Dataset: content (GitHub, tjnut3/CoffeeModel). Classes: AAA grade coffee bean, black coffee bean, borer damaged coffee bean, elephant ear coffee bean, fade, half coffee bean, incomplete coffee bean, peaberry coffee bean, triangle coffee bean.

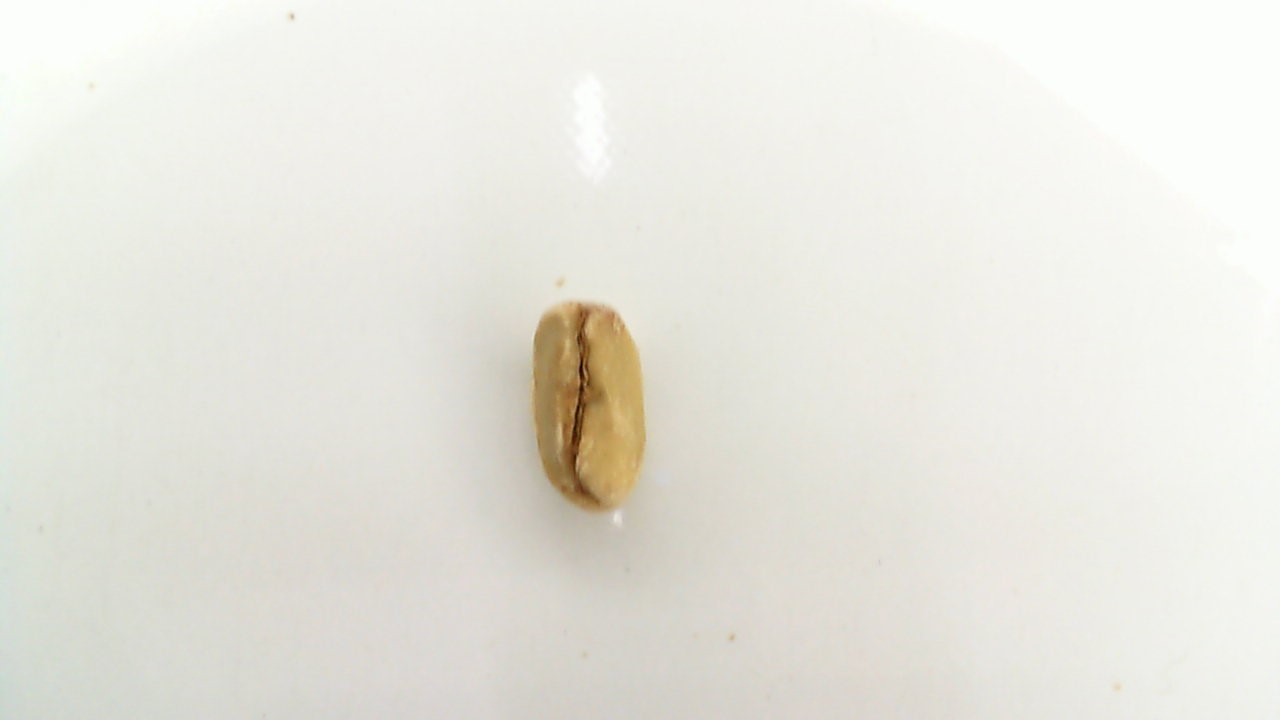
Label: triangle coffee bean

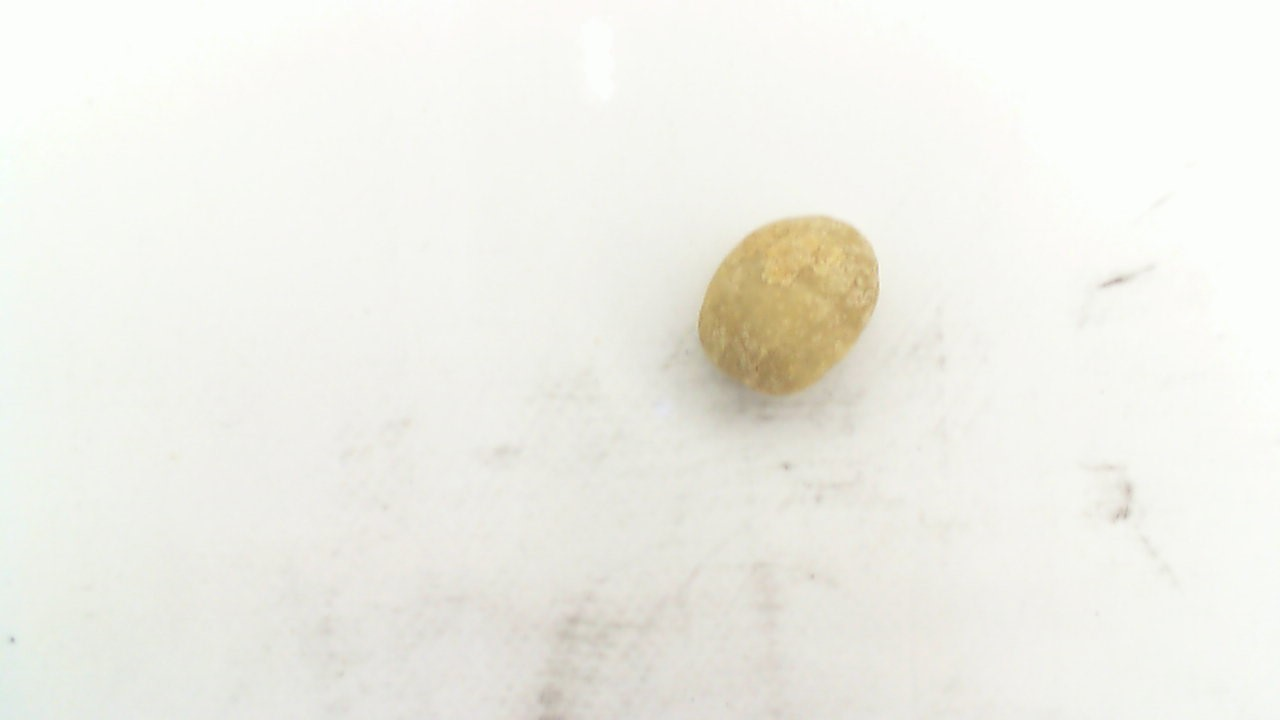
Label: AAA grade coffee bean

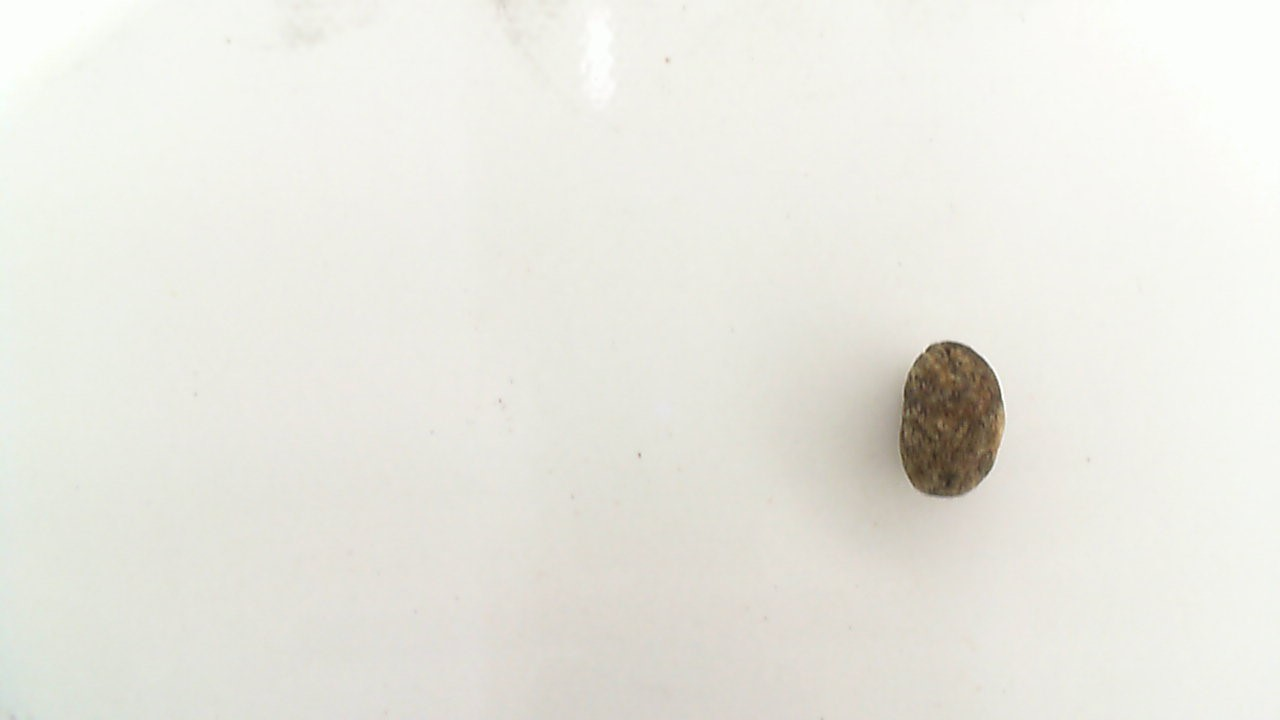
Label: black coffee bean

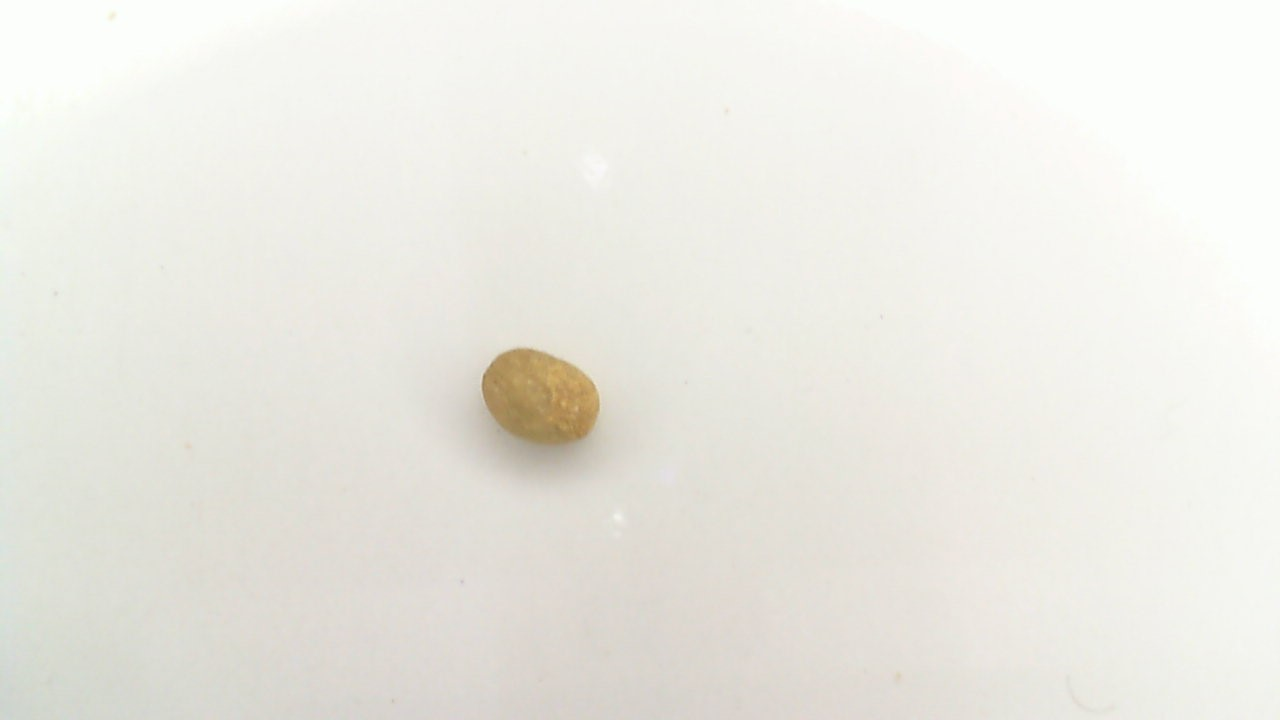
Label: incomplete coffee bean

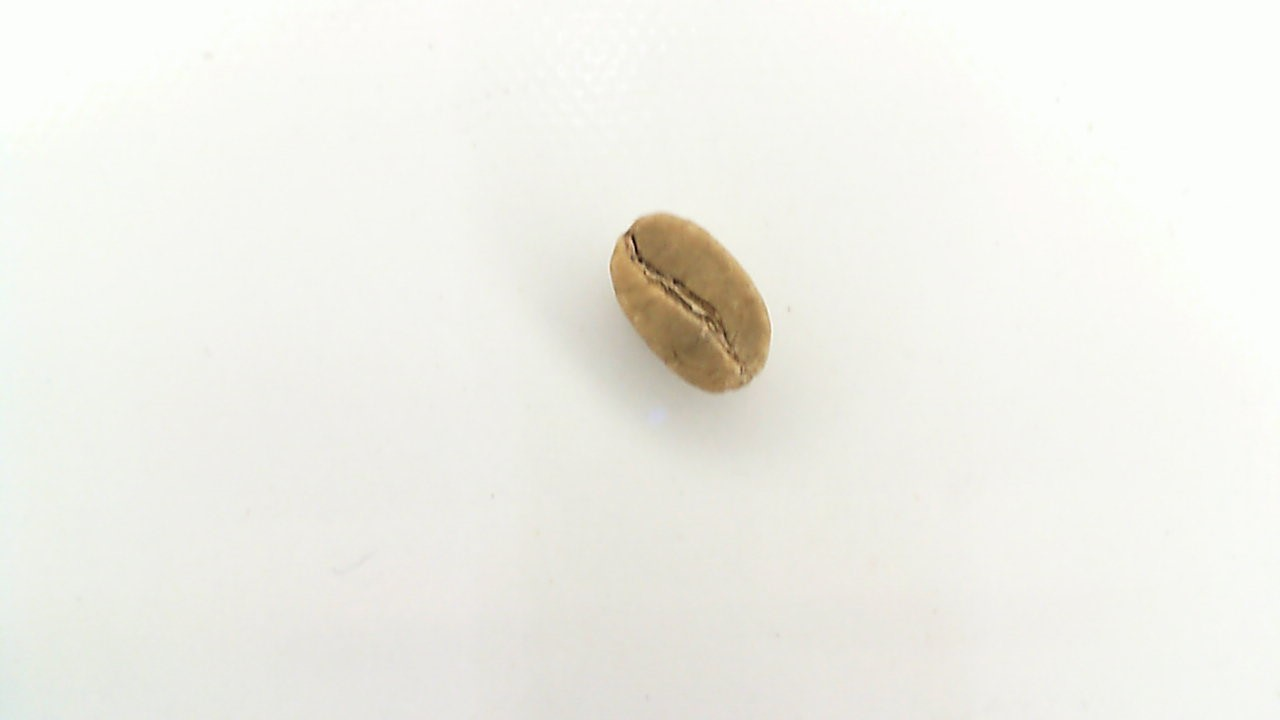
Label: fade

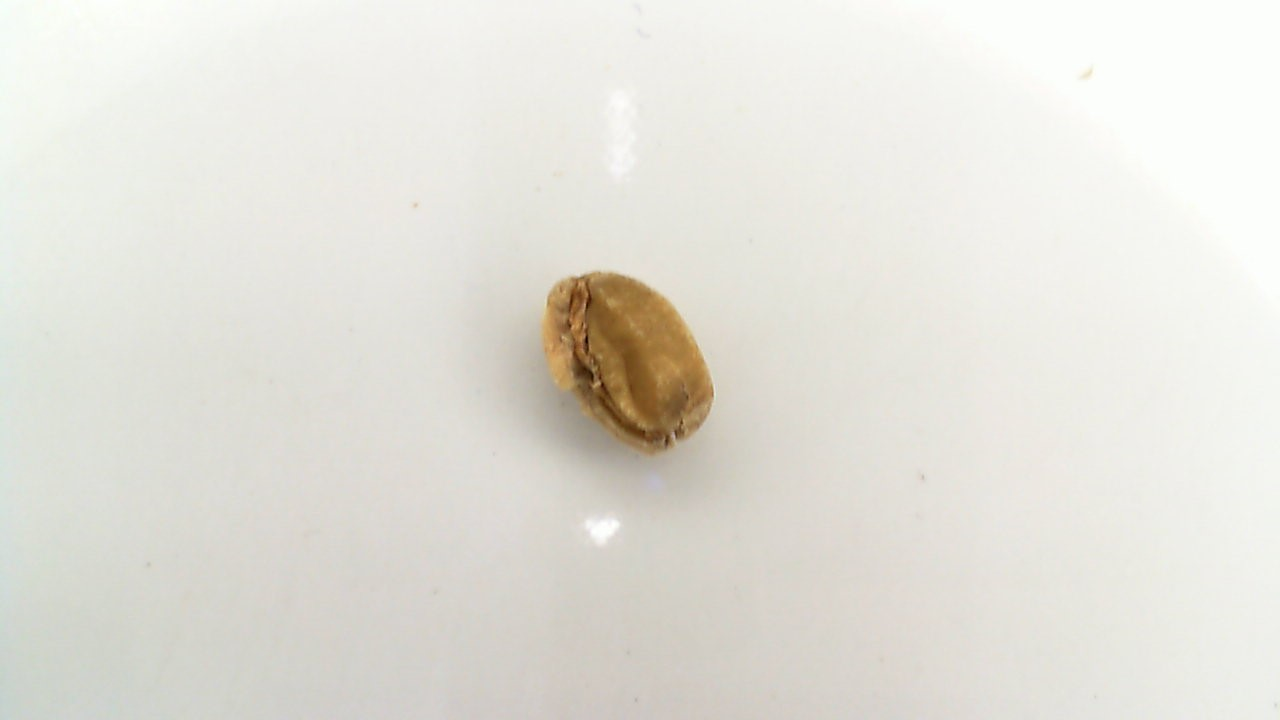
Label: half coffee bean
